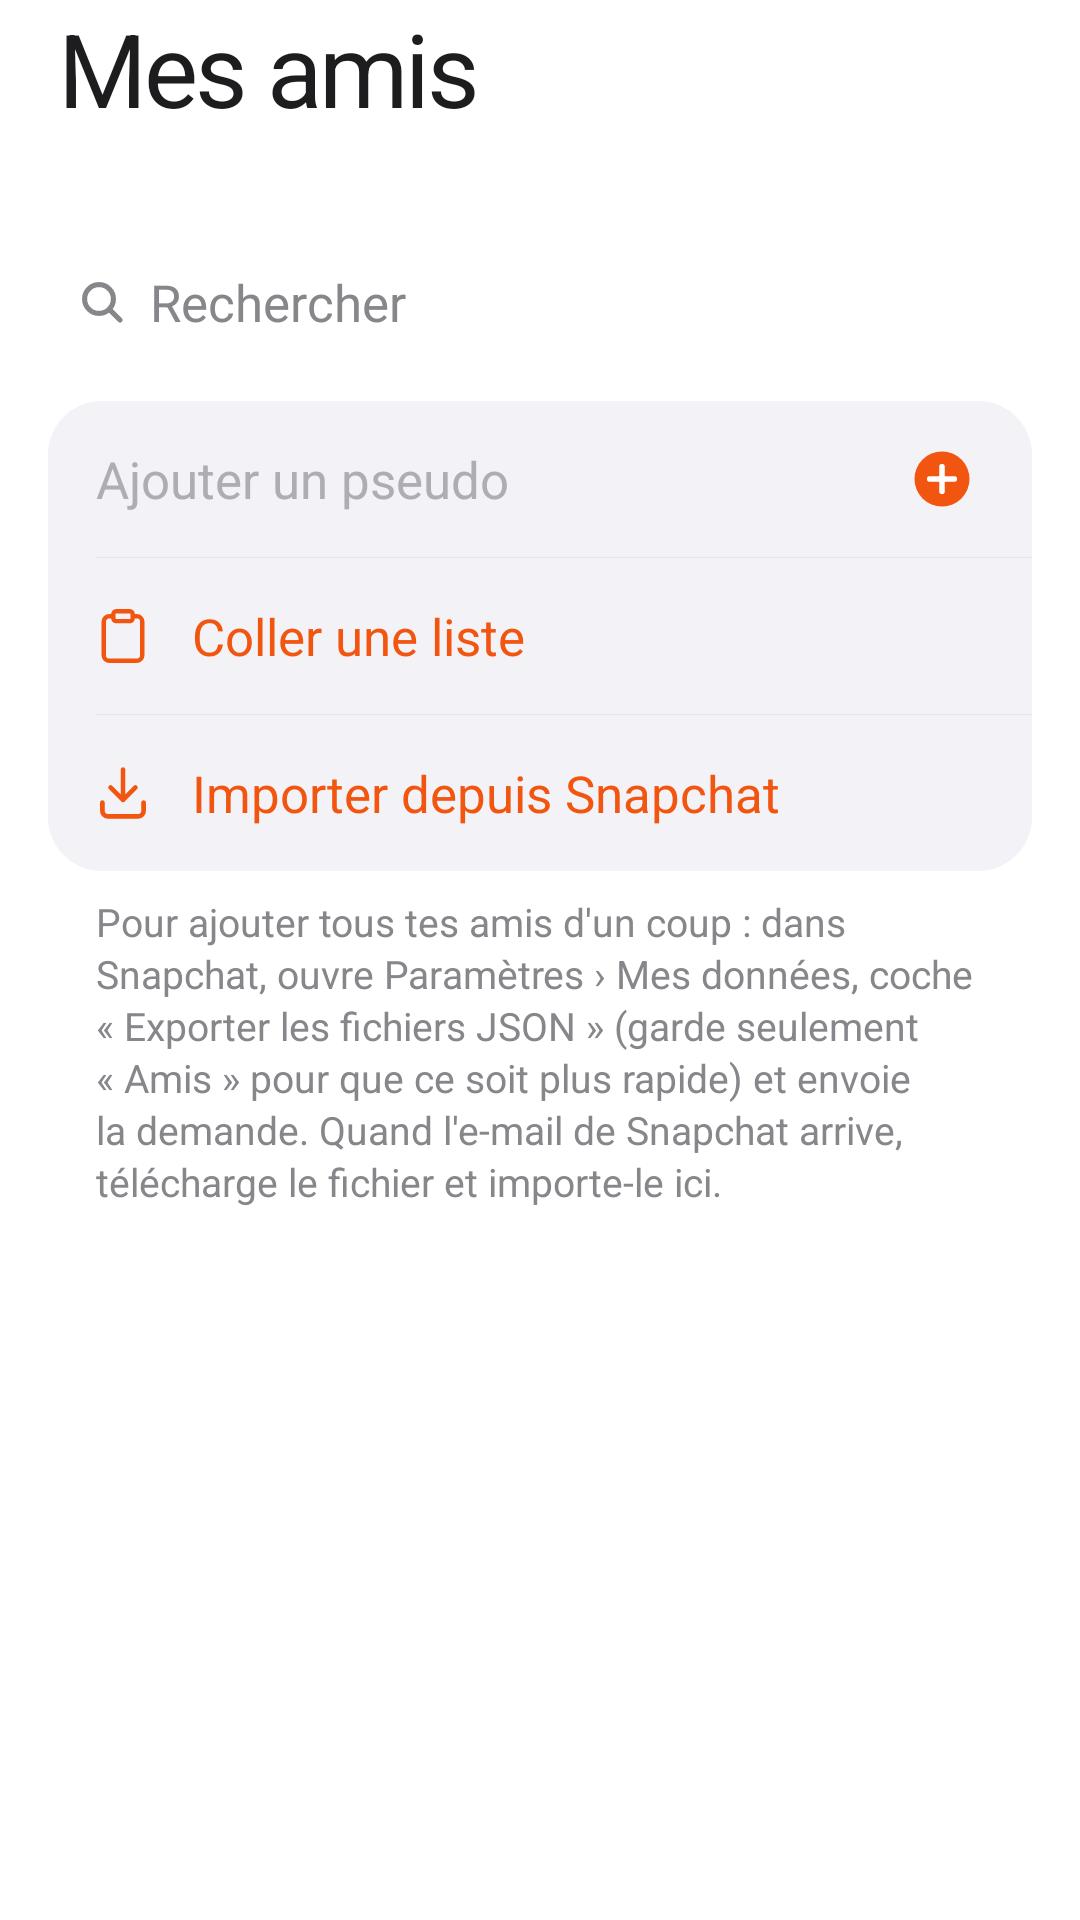

The Android layout XML behind this screen, and the referenced resources:
<!-- AndroidManifest.xml: application theme AppTheme -->
<!-- res/layout/friends_header.xml -->
<?xml version="1.0" encoding="utf-8"?>
<LinearLayout xmlns:android="http://schemas.android.com/apk/res/android"
    android:layout_width="match_parent"
    android:layout_height="wrap_content"
    android:orientation="vertical"
    android:paddingBottom="4dp">

    <TextView
        android:id="@+id/large_title"
        android:layout_width="match_parent"
        android:layout_height="wrap_content"
        android:letterSpacing="-0.03"
        android:paddingStart="20dp"
        android:paddingEnd="20dp"
        android:tag="display"
        android:text="@string/friends_title"
        android:textColor="@color/label"
        android:textSize="34sp" />

    <TextView
        android:id="@+id/subtitle"
        android:layout_width="match_parent"
        android:layout_height="wrap_content"
        android:layout_marginTop="2dp"
        android:paddingStart="20dp"
        android:paddingEnd="20dp"
        android:textColor="@color/secondary"
        android:textSize="15sp" />

    
    <EditText
        android:id="@+id/search"
        android:layout_width="match_parent"
        android:layout_height="38dp"
        android:layout_marginStart="16dp"
        android:layout_marginTop="14dp"
        android:layout_marginEnd="16dp"
        android:background="@drawable/bg_search"
        android:drawableStart="@drawable/ic_search"
        android:drawablePadding="8dp"
        android:hint="@string/friends_search"
        android:imeOptions="actionSearch"
        android:importantForAutofill="no"
        android:inputType="text|textNoSuggestions"
        android:paddingStart="10dp"
        android:paddingEnd="10dp"
        android:singleLine="true"
        android:textColor="@color/label"
        android:textColorHint="@color/secondary"
        android:textCursorDrawable="@drawable/cursor"
        android:textSize="17sp" />

    
    <LinearLayout
        android:id="@+id/actions"
        android:layout_width="match_parent"
        android:layout_height="wrap_content"
        android:layout_marginStart="16dp"
        android:layout_marginTop="14dp"
        android:layout_marginEnd="16dp"
        android:background="@drawable/bg_card"
        android:orientation="vertical">

        <LinearLayout
            android:id="@+id/add_box"
            android:layout_width="match_parent"
            android:layout_height="52dp"
            android:gravity="center_vertical"
            android:orientation="horizontal"
            android:paddingStart="16dp"
            android:paddingEnd="8dp">

            <EditText
                android:id="@+id/add_input"
                android:layout_width="0dp"
                android:layout_height="match_parent"
                android:layout_weight="1"
                android:background="@null"
                android:hint="@string/friends_add_hint"
                android:imeOptions="actionDone"
                android:importantForAutofill="no"
                android:inputType="text|textNoSuggestions"
                android:singleLine="true"
                android:textColor="@color/label"
                android:textColorHint="@color/tertiary"
                android:textCursorDrawable="@drawable/cursor"
                android:textSize="17sp" />

            <ImageView
                android:id="@+id/add_button"
                android:layout_width="44dp"
                android:layout_height="44dp"
                android:clickable="true"
                android:contentDescription="@string/friends_add"
                android:focusable="true"
                android:padding="11dp"
                android:src="@drawable/ic_plus" />
        </LinearLayout>

        <View
            style="@style/Hairline"
            android:layout_marginStart="16dp" />

        <TextView
            android:id="@+id/paste_row"
            android:layout_width="match_parent"
            android:layout_height="wrap_content"
            android:minHeight="52dp"
            android:paddingTop="10dp"
            android:paddingBottom="10dp"
            android:background="@drawable/bg_row"
            android:clickable="true"
            android:drawableStart="@drawable/ic_paste_tint"
            android:drawablePadding="12dp"
            android:focusable="true"
            android:gravity="center_vertical"
            android:paddingStart="14dp"
            android:paddingEnd="16dp"
            android:text="@string/friends_paste"
            android:textColor="@color/tint"
            android:textSize="17sp" />

        <View
            style="@style/Hairline"
            android:layout_marginStart="16dp" />

        <TextView
            android:id="@+id/import_row"
            android:layout_width="match_parent"
            android:layout_height="wrap_content"
            android:minHeight="52dp"
            android:paddingTop="10dp"
            android:paddingBottom="10dp"
            android:background="@drawable/bg_row"
            android:clickable="true"
            android:drawableStart="@drawable/ic_import"
            android:drawablePadding="12dp"
            android:focusable="true"
            android:gravity="center_vertical"
            android:paddingStart="14dp"
            android:paddingEnd="16dp"
            android:text="@string/friends_import"
            android:textColor="@color/tint"
            android:textSize="17sp" />
    </LinearLayout>

    
    <TextView
        android:id="@+id/banner"
        android:layout_width="match_parent"
        android:layout_height="wrap_content"
        android:layout_marginTop="10dp"
        android:lineSpacingExtra="2dp"
        android:paddingStart="32dp"
        android:paddingEnd="32dp"
        android:textSize="13sp"
        android:visibility="gone" />

    <TextView
        android:id="@+id/import_note"
        android:layout_width="match_parent"
        android:layout_height="wrap_content"
        android:layout_marginTop="8dp"
        android:lineSpacingExtra="2dp"
        android:paddingStart="32dp"
        android:paddingEnd="32dp"
        android:text="@string/friends_import_note"
        android:textColor="@color/secondary"
        android:textSize="13sp" />

    
    <TextView
        android:id="@+id/section"
        android:layout_width="match_parent"
        android:layout_height="wrap_content"
        android:layout_marginTop="26dp"
        android:layout_marginBottom="4dp"
        android:paddingStart="20dp"
        android:paddingEnd="20dp"
        android:textColor="@color/secondary"
        android:textSize="13sp" />
</LinearLayout>
<!-- resources referenced by this layout -->
<resources>
  <color name="label">#1D1D1F</color>
  <color name="secondary">#86868B</color>
  <color name="tertiary">#AEAEB2</color>
  <color name="tint">#F2550F</color>
  <!-- drawable bg_card (drawable) -->
  <?xml version="1.0" encoding="utf-8"?>
  <shape xmlns:android="http://schemas.android.com/apk/res/android"
      android:shape="rectangle">
      <solid android:color="@color/fill" />
      <corners android:radius="18dp" />
  </shape>
  <!-- drawable bg_row (drawable) -->
  <?xml version="1.0" encoding="utf-8"?>
  <selector xmlns:android="http://schemas.android.com/apk/res/android"
      android:exitFadeDuration="220">
      <item android:state_pressed="true" android:drawable="@color/row_pressed" />
      <item android:drawable="@android:color/transparent" />
  </selector>
  <!-- drawable cursor (drawable) -->
  <?xml version="1.0" encoding="utf-8"?>
  <shape xmlns:android="http://schemas.android.com/apk/res/android"
      android:shape="rectangle">
      <solid android:color="@color/tint" />
      <size android:width="2dp" />
      <corners android:radius="1dp" />
  </shape>
  <!-- drawable ic_plus (drawable) -->
  <?xml version="1.0" encoding="utf-8"?>
  <vector xmlns:android="http://schemas.android.com/apk/res/android"
      android:width="22dp"
      android:height="22dp"
      android:viewportWidth="24"
      android:viewportHeight="24">
      <path
          android:fillColor="@color/tint"
          android:pathData="M2,12a10,10 0 1,0 20,0a10,10 0 1,0 -20,0z" />
      <path
          android:pathData="M12,7.5 V16.5 M7.5,12 H16.5"
          android:strokeWidth="2"
          android:strokeColor="#FFFFFFFF"
          android:strokeLineCap="round" />
  </vector>
  <!-- drawable ic_search (drawable) -->
  <?xml version="1.0" encoding="utf-8"?>
  <vector xmlns:android="http://schemas.android.com/apk/res/android"
      android:width="16dp"
      android:height="16dp"
      android:viewportWidth="16"
      android:viewportHeight="16">
      <path
          android:pathData="M2.2,7a4.8,4.8 0 1,0 9.6,0a4.8,4.8 0 1,0 -9.6,0z M10.6,10.6 L14,14"
          android:strokeWidth="1.7"
          android:strokeColor="@color/secondary"
          android:strokeLineCap="round" />
  </vector>
  <string name="friends_add">Ajouter</string>
  <string name="friends_add_hint">Ajouter un pseudo</string>
  <string name="friends_import">Importer depuis Snapchat</string>
  <string name="friends_import_note">Pour ajouter tous tes amis d\'un coup : dans Snapchat, ouvre Paramètres › Mes données, coche « Exporter les fichiers JSON » (garde seulement « Amis » pour que ce soit plus rapide) et envoie la demande. Quand l\'e-mail de Snapchat arrive, télécharge le fichier et importe-le ici.</string>
  <string name="friends_paste">Coller une liste</string>
  <string name="friends_search">Rechercher</string>
  <string name="friends_title">Mes amis</string>
  <style name="Hairline">
          <item name="android:layout_width">match_parent</item>
          <item name="android:layout_height">1px</item>
          <item name="android:background">@color/separator</item>
      </style>
  <style name="AppTheme" parent="Base.App" />
  <color name="fill">#F2F2F7</color>
  <color name="row_pressed">#E5E5EA</color>
  <color name="separator">#E5E5EA</color>
  <color name="bg">#FFFFFF</color>
  <style name="PushAnim" parent="@android:style/Animation.Activity">
          <item name="android:activityOpenEnterAnimation">@anim/push_enter</item>
          <item name="android:activityOpenExitAnimation">@anim/push_exit</item>
          <item name="android:activityCloseEnterAnimation">@anim/pop_enter</item>
          <item name="android:activityCloseExitAnimation">@anim/pop_exit</item>
      </style>
</resources>
